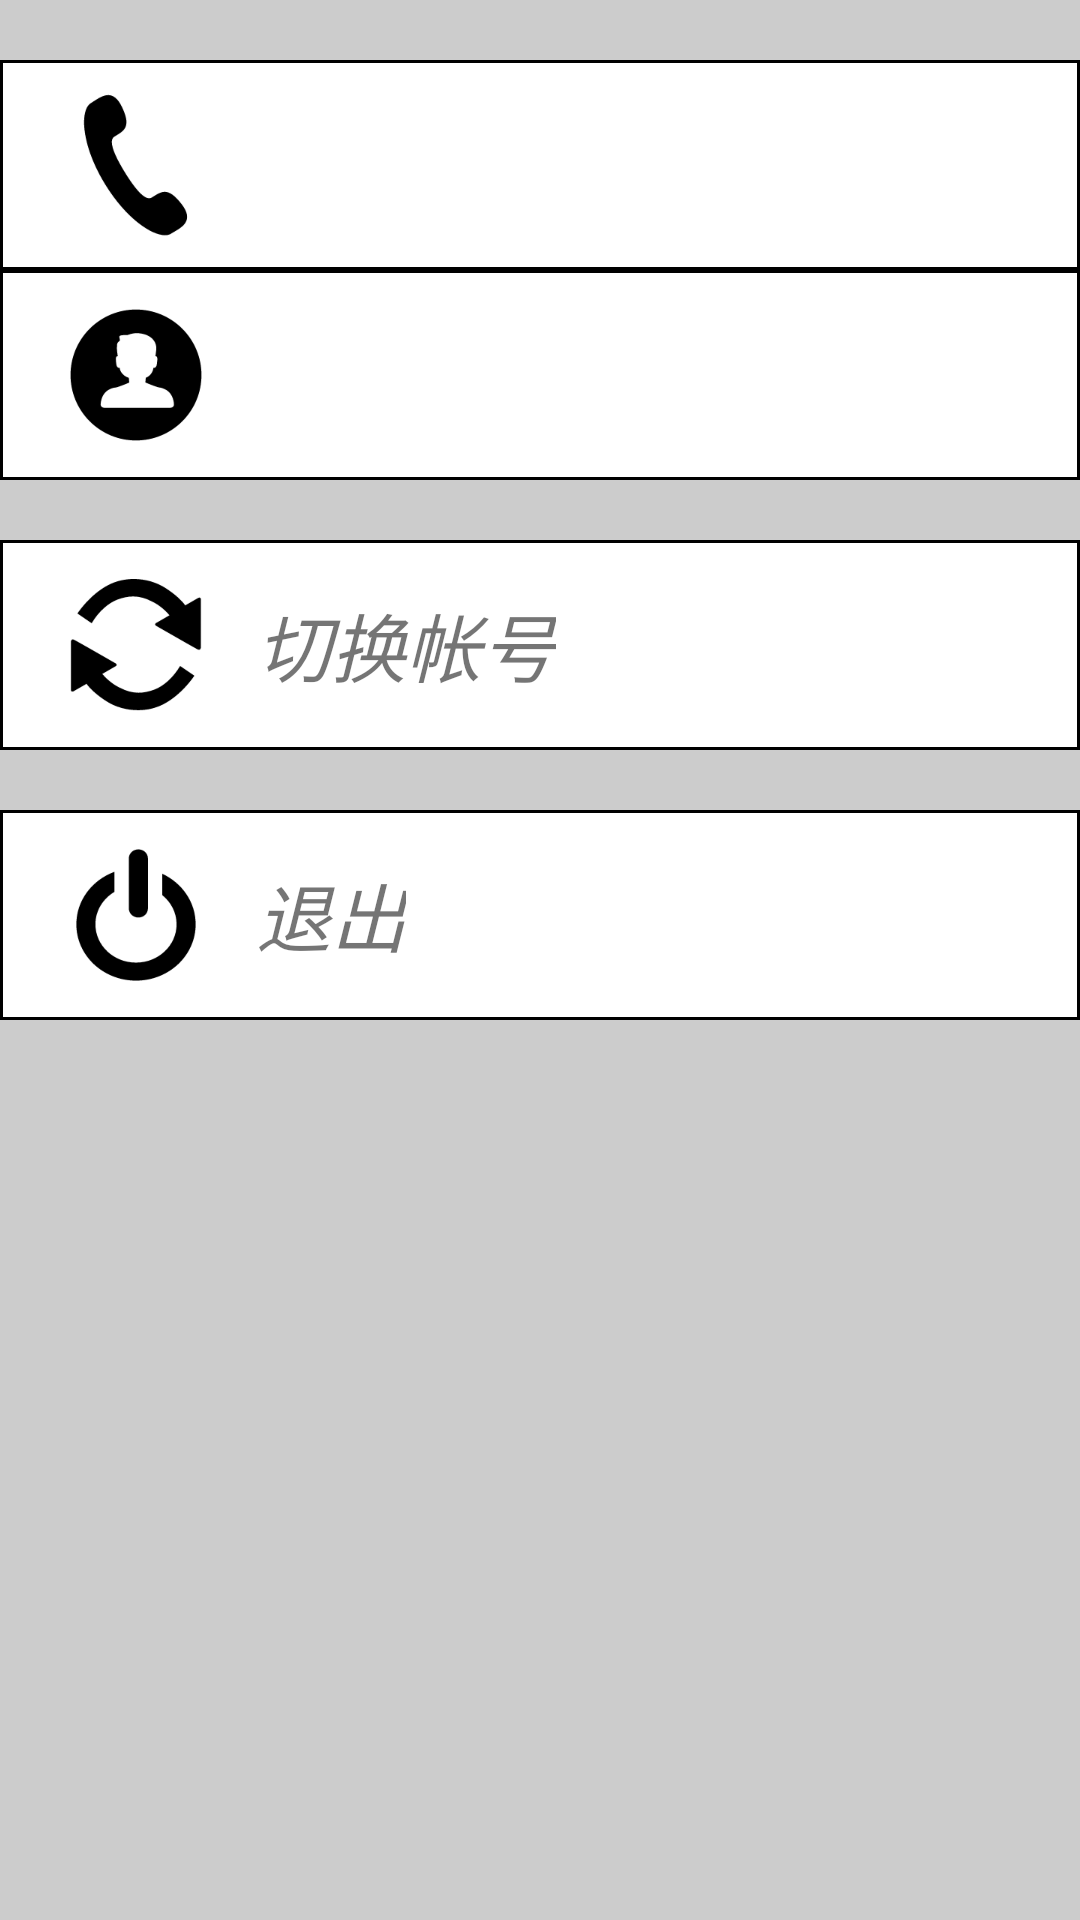

Layout XML and referenced resources for this Android screen:
<!-- AndroidManifest.xml: application theme AppTheme -->
<!-- res/layout/fragment_personal.xml -->
<?xml version="1.0" encoding="utf-8"?>
<LinearLayout xmlns:android="http://schemas.android.com/apk/res/android"
    android:orientation="vertical"
    android:layout_width="match_parent"
    android:layout_height="match_parent"
    android:background="#CCCCCC"
    >
    <LinearLayout
        android:layout_width="match_parent"
        android:layout_height="wrap_content"
        android:orientation="horizontal"
        android:layout_marginTop="20dp"
        android:background="@drawable/boder"
        android:id="@+id/layout_phone">
        <ImageView
            android:layout_width="50dp"
            android:layout_height="50dp"
            android:src="@drawable/phone"
            android:layout_marginLeft="20dp"
            android:scaleType="centerCrop"
            />
        <TextView
            android:id="@+id/phone"
            android:layout_width="wrap_content"
            android:layout_height="50dp"
            android:textSize="25sp"
            android:textStyle="italic"
            android:layout_marginLeft="15dp"
            android:gravity="center_vertical"/>
    </LinearLayout>
    <LinearLayout
        android:id="@+id/layout_name"
        android:layout_width="match_parent"
        android:layout_height="wrap_content"
        android:orientation="horizontal"
        android:background="@drawable/boder"
        >
        <ImageView
            android:layout_width="50dp"
            android:layout_height="50dp"
            android:src="@drawable/name"
            android:layout_marginLeft="20dp"
            android:scaleType="centerCrop"
            />
        <TextView
            android:id="@+id/name"
            android:layout_width="wrap_content"
            android:layout_height="50dp"
            android:textStyle="italic"
            android:textSize="25sp"
            android:layout_marginLeft="15dp"
            android:gravity="center_vertical"/>
    </LinearLayout>
    <LinearLayout
        android:id="@+id/layout_change"
        android:layout_width="match_parent"
        android:layout_height="wrap_content"
        android:orientation="horizontal"
        android:layout_marginTop="20dp"
        android:background="@drawable/boder"
      >
        <ImageView
            android:layout_width="50dp"
            android:layout_height="50dp"
            android:src="@drawable/change"
            android:scaleType="centerCrop"
            android:layout_marginLeft="20dp"
            />
        <TextView
            android:layout_width="wrap_content"
            android:layout_height="50dp"
            android:text="切换帐号"
            android:textSize="25sp"
            android:textStyle="italic"
            android:layout_marginLeft="15dp"
            android:gravity="center_vertical"/>
    </LinearLayout>
    <LinearLayout
        android:id="@+id/layout_exit"
        android:layout_width="match_parent"
        android:layout_height="wrap_content"
        android:orientation="horizontal"
        android:layout_marginTop="20dp"
        android:background="@drawable/boder"
       >
        <ImageView
            android:layout_width="50dp"
            android:layout_height="50dp"
            android:src="@drawable/exit"
            android:layout_marginLeft="20dp"
            android:scaleType="centerCrop"
            />
        <TextView
            android:layout_width="wrap_content"
            android:layout_height="50dp"
            android:text="退出"
            android:textSize="25sp"
            android:textStyle="italic"
            android:layout_marginLeft="15dp"
            android:gravity="center_vertical"/>
    </LinearLayout>

</LinearLayout>
<!-- resources referenced by this layout -->
<resources>
  <!-- drawable boder (drawable) -->
  <?xml version="1.0" encoding="utf-8"?>
  <shape xmlns:android="http://schemas.android.com/apk/res/android" >
  
      <solid android:color="#FFFFFF" />
  
      <stroke
          android:width="1dp"
          android:color="#000000" />
  
      <padding
          android:bottom="10dp"
          android:left="0.5dp"
          android:right="0.5dp"
          android:top="10dp" />
  </shape>
  <!-- drawable change: png bitmap (drawable, 4051 bytes) -->
  <!-- drawable exit: png bitmap (drawable, 4172 bytes) -->
  <!-- drawable name: png bitmap (drawable, 4074 bytes) -->
  <!-- drawable phone: png bitmap (drawable, 3366 bytes) -->
  <style name="AppTheme" parent="Theme.AppCompat.Light.NoActionBar">
          
          <item name="colorPrimary">@color/colorPrimary</item>
          <item name="colorPrimaryDark">@color/colorPrimaryDark</item>
          <item name="colorAccent">@color/colorAccent</item>
      </style>
  <color name="colorPrimary">#3F51B5</color>
  <color name="colorPrimaryDark">#303F9F</color>
  <color name="colorAccent">#FF4081</color>
</resources>
